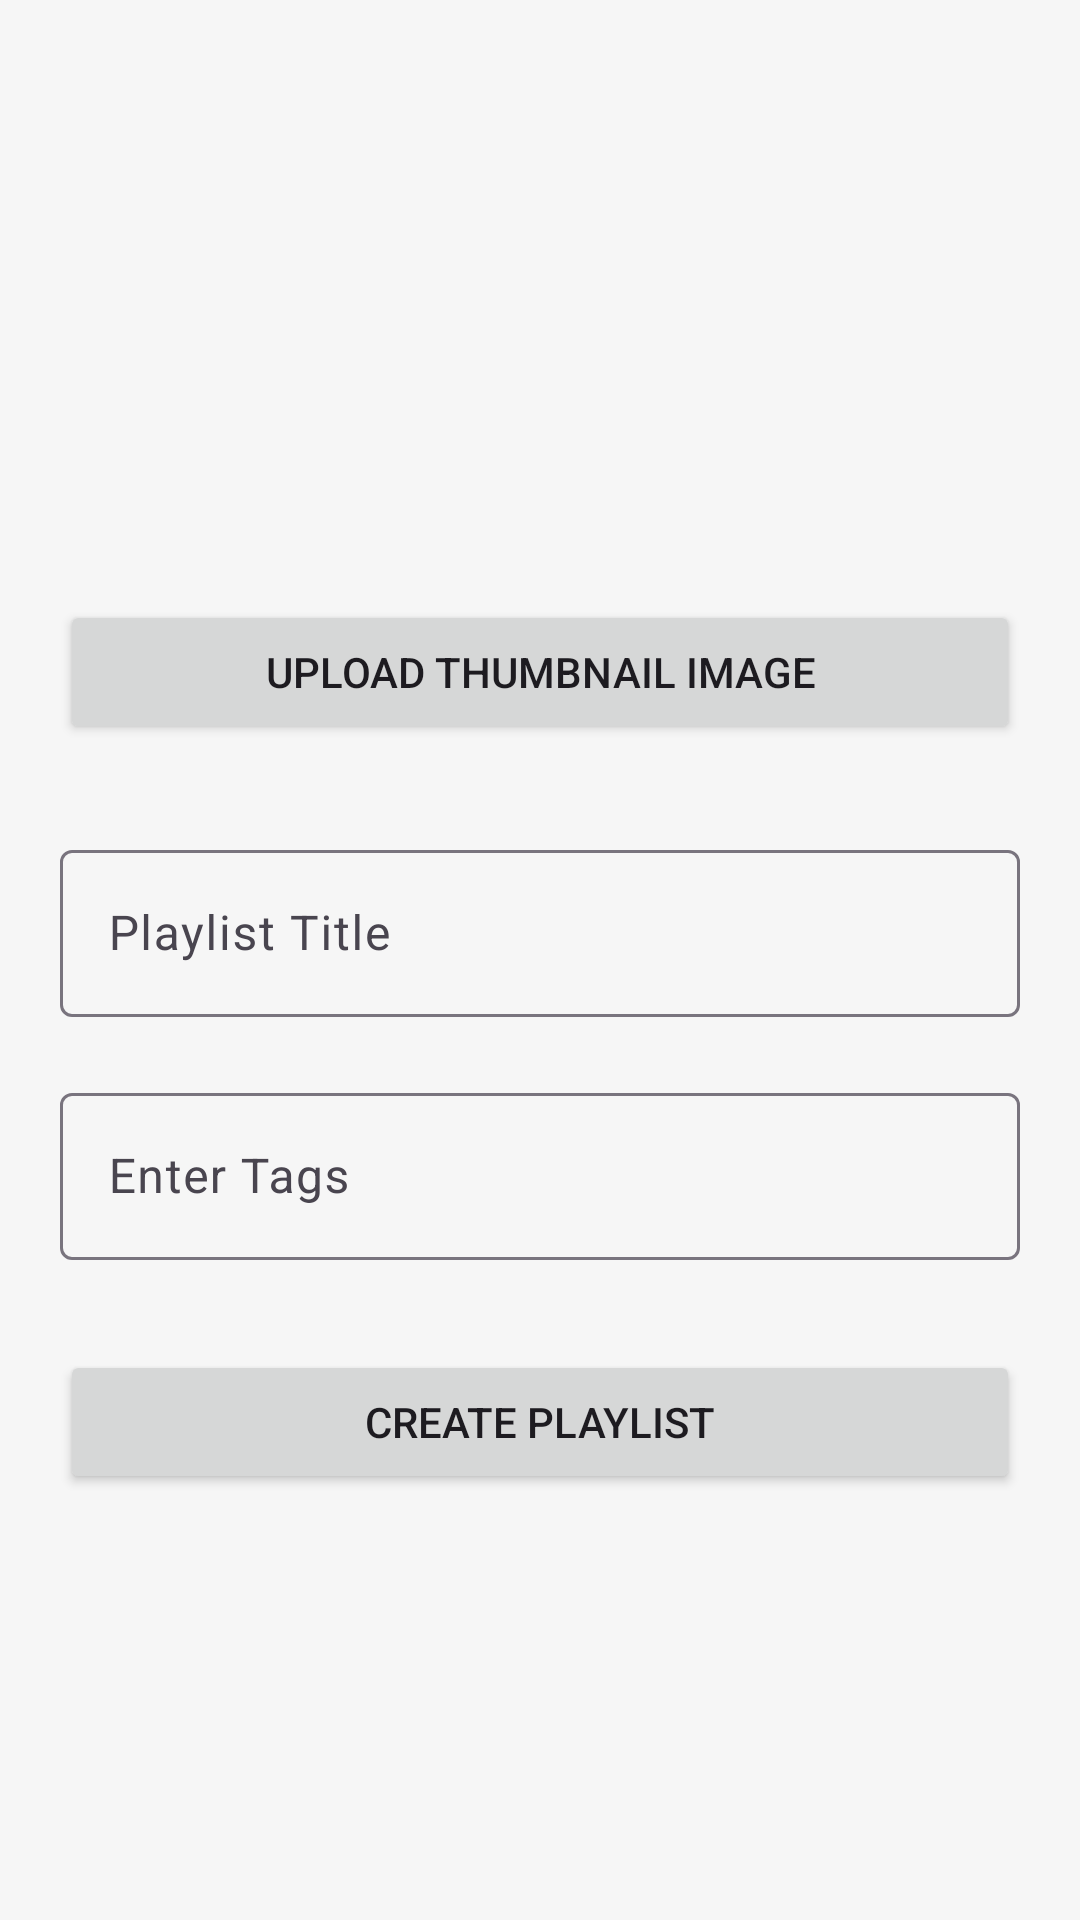

The Android layout XML behind this screen, and the referenced resources:
<!-- AndroidManifest.xml: application theme Theme.CodeSturAdmin -->
<!-- res/layout/activity_add_playlist.xml -->
<?xml version="1.0" encoding="utf-8"?>
<LinearLayout xmlns:android="http://schemas.android.com/apk/res/android"
    xmlns:app="http://schemas.android.com/apk/res-auto"
    xmlns:tools="http://schemas.android.com/tools"
    android:layout_width="match_parent"
    android:layout_height="match_parent"
    android:background="#F6F6F6"
    tools:context=".add_playlist">

    <ScrollView
        android:layout_width="match_parent"
        android:layout_height="wrap_content"
        android:layout_marginTop="30dp">

        <LinearLayout
            android:layout_width="match_parent"
            android:layout_height="wrap_content"
            android:gravity="center"
            android:orientation="vertical">

            <ImageView
                android:id="@+id/thumbnail_image"
                android:layout_width="150dp"
                android:layout_height="150dp"
                android:src="@drawable/baseline_personal_video_24" />
            <Button
                android:layout_width="match_parent"
                android:layout_height="wrap_content"
                android:layout_marginLeft="20dp"
                android:layout_marginRight="20dp"
                android:text="Upload Thumbnail Image"
                android:layout_marginTop="20dp"
                android:id="@+id/thumbnail_upload"/>

            <com.google.android.material.textfield.TextInputLayout
                android:layout_width="match_parent"
                android:layout_height="wrap_content"
                android:layout_marginLeft="20dp"
                android:layout_marginTop="30dp"
                android:layout_marginRight="20dp">

                <com.google.android.material.textfield.TextInputEditText

                    android:textColor="@color/black"
                    android:id="@+id/title"
                    android:layout_width="match_parent"
                    android:layout_height="wrap_content"
                    android:layout_marginBottom="10dp"
                    android:hint="Playlist Title" />

            </com.google.android.material.textfield.TextInputLayout>
            <com.google.android.material.textfield.TextInputLayout
                android:layout_marginTop="10dp"
                android:layout_width="match_parent"
                android:layout_height="wrap_content"
                android:layout_marginLeft="20dp"
                android:layout_marginRight="20dp">

                <com.google.android.material.textfield.TextInputEditText
                    android:textColor="@color/black"
                    android:layout_marginLeft="0dp"
                    android:id="@+id/tags"
                    android:layout_width="match_parent"
                    android:layout_height="wrap_content"
                    android:layout_marginBottom="10dp"
                    android:hint="Enter Tags" />

            </com.google.android.material.textfield.TextInputLayout>

            <Button
                android:layout_width="match_parent"
                android:layout_height="wrap_content"
                android:layout_marginLeft="20dp"
                android:layout_marginRight="20dp"
                android:text="Create Playlist"
                android:layout_marginTop="20dp"
                android:id="@+id/create_playlist"
                android:layout_marginBottom="20dp"/>
            <ProgressBar
                android:layout_width="50dp"
                android:layout_height="50dp"
                android:visibility="gone"
                android:indeterminateTint="@color/black"
                android:id="@+id/progi1"
                />




        </LinearLayout>

    </ScrollView>

</LinearLayout>
<!-- resources referenced by this layout -->
<resources>
  <style name="Theme.CodeSturAdmin" parent="Base.Theme.CodeSturAdmin" />
  <style name="Base.Theme.CodeSturAdmin" parent="Theme.Material3.DayNight.NoActionBar">
          
          
      </style>
  <!-- not gathered from this repository: default colours our renderer supplied (Android Studio template values) -->
  <color name="black">#FF000000</color>
</resources>
